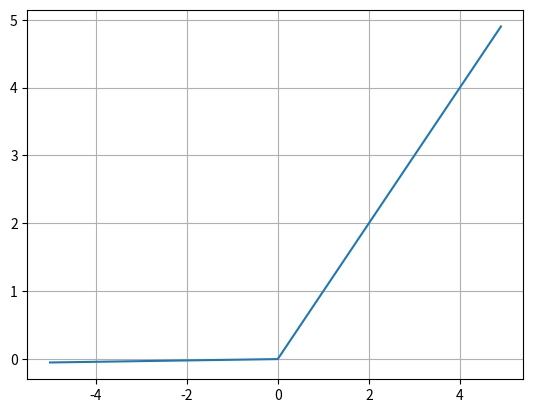

This chart was generated by the following Python code:
import numpy as np
import matplotlib.pyplot as plt

def relu(x):
    return np.maximum(0.01*x,x)

x = np.arange(-5,5,0.1)
y = relu(x)

print(x)
print(y)

plt.plot(x,y)
plt.grid()
plt.show()

#### 과제
# elu, selu, reaky relu
# [redacted]